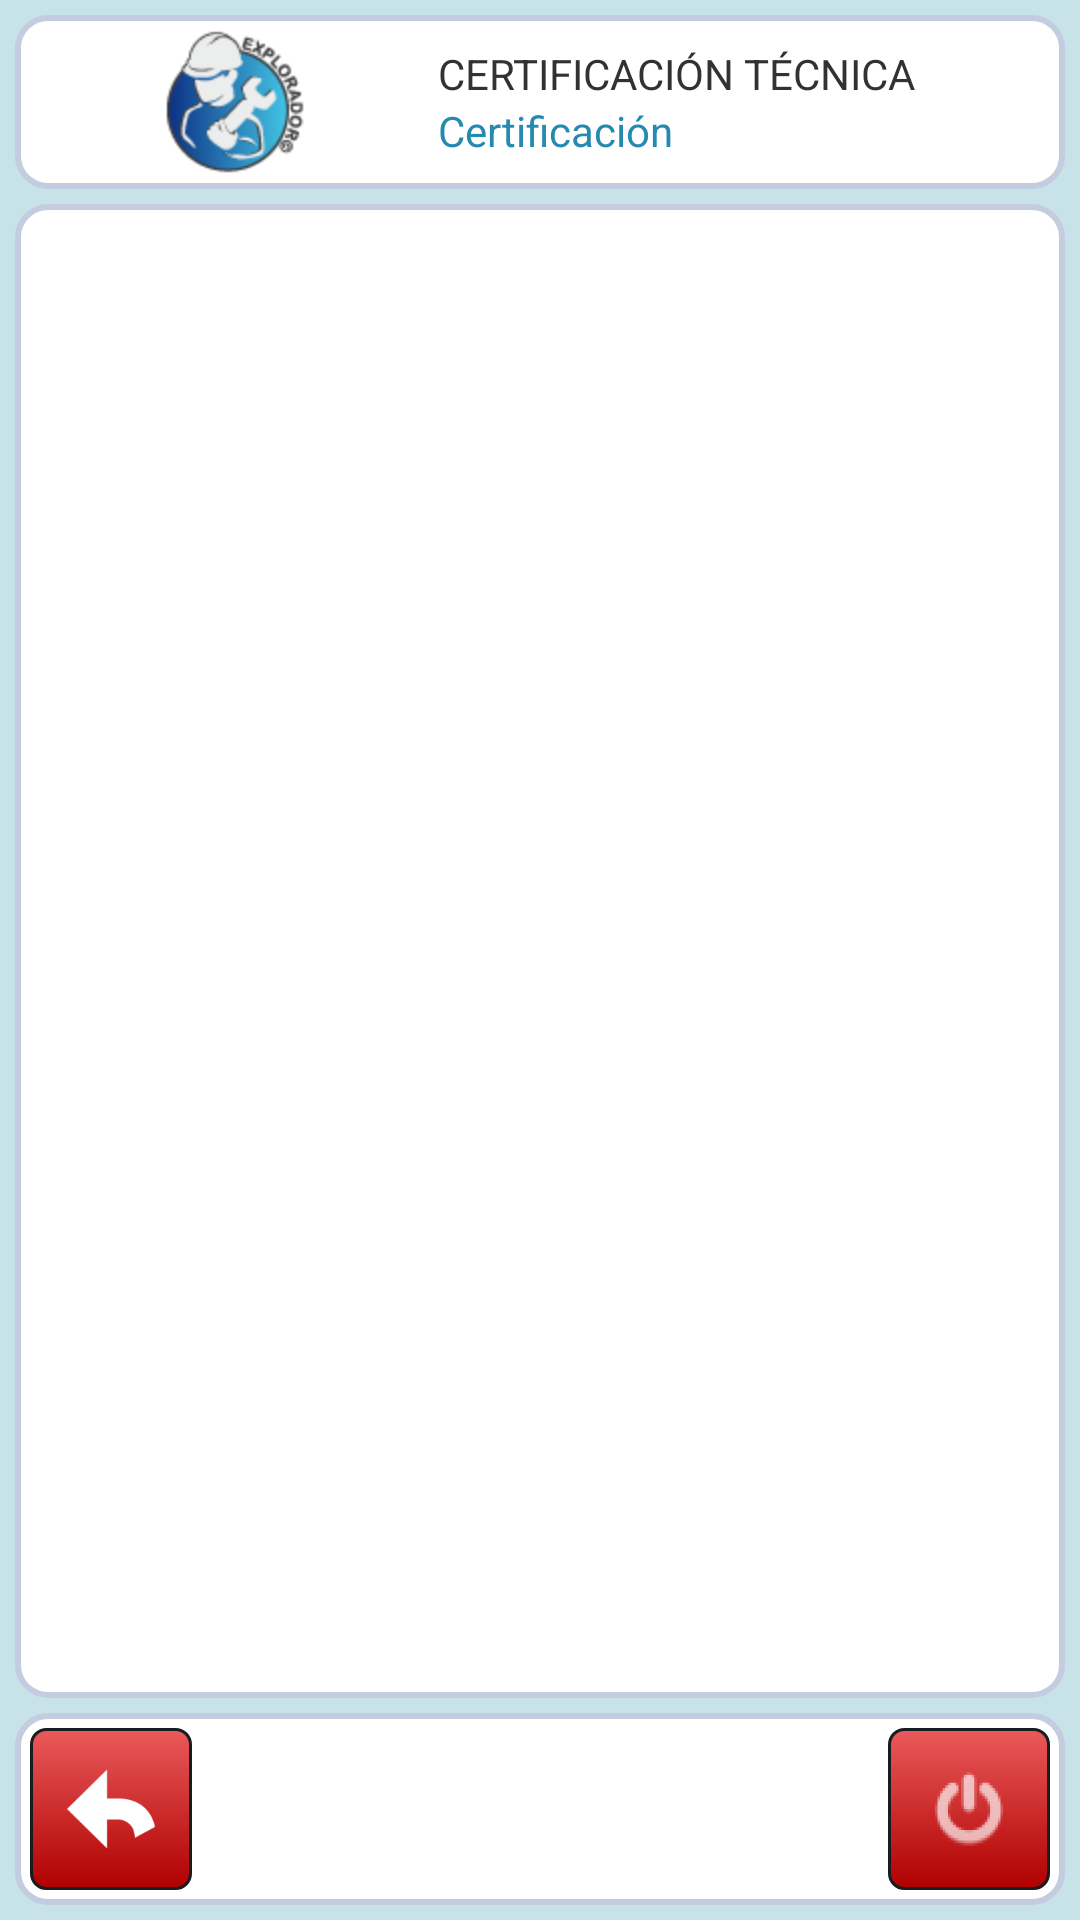

This screen was rendered from an Android layout file. Write that file and the resources it references.
<!-- AndroidManifest.xml: application theme AppTheme -->
<!-- res/layout/activity_certificar_par.xml -->
<?xml version="1.0" encoding="utf-8"?>
<RelativeLayout xmlns:android="http://schemas.android.com/apk/res/android"
    android:layout_width="fill_parent"
    android:layout_height="fill_parent"
    android:background="#c8e2ea"
    android:orientation="vertical"
    android:padding="5dp">

    <LinearLayout
        android:id="@+id/cabecera"
        android:layout_width="match_parent"
        android:layout_height="wrap_content"
        android:layout_alignParentLeft="true"
        android:layout_alignParentTop="true"
        android:background="@drawable/fondo1"
        android:orientation="horizontal"
        android:layout_marginBottom="5dp">

        <LinearLayout
            android:id="@+id/linearLayoutlogo"
            android:layout_width="0dp"
            android:layout_height="match_parent"
            android:orientation="vertical"
            android:layout_weight="2">

            <ImageView
                android:layout_width="wrap_content"
                android:layout_height="wrap_content"
                android:contentDescription="@string/titulo"
                android:layout_gravity="center_horizontal"
                android:src="@drawable/ic_logo2"/>

            <TextView
                android:id="@+id/textView1exp"
                android:layout_width="match_parent"
                android:layout_height="wrap_content"
                android:gravity="center_horizontal"
                android:text="@string/app_name"
                android:visibility="gone"/>
        </LinearLayout>

        <LinearLayout
            android:id="@+id/linearLayouttitle"
            android:layout_width="0dp"
            android:gravity="center_vertical"
            android:layout_height="match_parent"
            android:orientation="vertical"
            android:layout_weight="3">

            <TextView
                android:id="@+id/textView1"
                android:layout_width="match_parent"
                android:layout_height="wrap_content"
                android:gravity="left"
                android:text="@string/certificacion_tecnica" />

            <TextView
                android:id="@+id/cert_titulo"
                android:layout_width="match_parent"
                android:layout_height="wrap_content"
                android:gravity="left"
                android:text="Certificación"
                android:textColor="#258aaf" />
        </LinearLayout>
    </LinearLayout>

    <ScrollView
        android:id="@+id/contenido_topologica"
        android:layout_width="match_parent"
        android:layout_height="wrap_content"
        android:layout_alignParentLeft="true"
        android:layout_alignParentRight="true"
        android:layout_below="@+id/cabecera"
        android:background="@drawable/fondo1"
        android:paddingBottom="5dp"
        android:paddingLeft="10dp"
        android:paddingRight="10dp"
        android:layout_above="@+id/footer">

        <LinearLayout
            android:id="@+id/certificacion_par_content"
            android:layout_width="wrap_content"
            android:layout_height="wrap_content"
            android:orientation="vertical"
            >

        </LinearLayout>
    </ScrollView>
    




    <RelativeLayout
        android:id="@+id/footer"
        android:layout_width="fill_parent"
        android:layout_height="64dp"
        android:layout_alignParentBottom="true"
        android:background="@drawable/fondo1"
        android:layout_marginTop="5dp">

        <ImageButton
            android:id="@+id/buttonback"
            android:layout_width="54dp"
            android:layout_height="54dp"
            android:background="@drawable/custom_button_shutdown"
            android:onClick="volver"
            android:src="@mipmap/ic_back"
            android:padding="10dp"
            android:layout_alignParentTop="true"
            android:layout_alignParentLeft="true"
            android:layout_alignParentBottom="true" />

        <ImageButton
            android:id="@+id/imageButtonShutdown"
            android:layout_width="54dp"
            android:layout_height="54dp"
            android:background="@drawable/custom_button_shutdown"
            android:onClick="shutdown1"
            android:src="@mipmap/ic_shutdown"
            android:layout_alignParentTop="true"
            android:layout_alignParentRight="true"
            android:layout_alignParentBottom="true" />
    </RelativeLayout>

</RelativeLayout>
<!-- resources referenced by this layout -->
<resources>
  <!-- drawable custom_button_shutdown (drawable) -->
  <?xml version="1.0" encoding="utf-8"?>
  <selector xmlns:android="http://schemas.android.com/apk/res/android" >
       <item android:state_pressed="true" >
           <shape android:shape="rectangle"  >
               <corners android:radius="5dip" />
               <stroke android:width="1dip" android:color="#171c20" />
               <gradient  android:angle="-90"  android:startColor="#B00000" android:endColor="#EA5A5A"  />            
           </shape>
       </item>
      <item android:state_focused="true">
           <shape android:shape="rectangle"  >
               <corners android:radius="5dip" />
               <stroke android:width="1dip" android:color="#B00000" />
               <solid  android:color="#EA5A5A"/>       
           </shape>
       </item>  
      <item >
          <shape android:shape="rectangle"  >
               <corners android:radius="5dip" />
               <stroke android:width="1dip" android:color="#171c20" />
               <gradient  android:angle="-90"  android:startColor="#EA5A5A" android:endColor="#B00000" />            
           </shape>
       </item>
  </selector>
  <!-- drawable fondo1 (drawable) -->
  <?xml version="1.0" encoding="utf-8"?>
  <selector xmlns:android="http://schemas.android.com/apk/res/android">
      <item>
      <shape android:shape="rectangle">
          <solid android:color="#FFFFFF"/>
          <stroke android:width="2dp" android:color="#C4CDE0"/>
          <padding android:bottom="5dp" android:left="5dp" android:right="5dp" android:top="5dp"/>
          <corners android:radius="10dp"/>
      </shape>
      </item>
      <item android:state_enabled="false">
          <shape android:shape="rectangle">
              <solid android:color="#ffbfbfbf"/>
              <stroke android:width="2dp" android:color="#C4CDE0"/>
              <padding android:bottom="5dp" android:left="5dp" android:right="5dp" android:top="5dp"/>
              <corners android:radius="10dp"/>
          </shape>
      </item>
  </selector>
  <!-- drawable ic_logo2: png bitmap (drawable-hdpi, 6944 bytes) -->
  <!-- mipmap ic_back: png bitmap (mipmap-xxxhdpi, 1530 bytes) -->
  <!-- mipmap ic_shutdown: png bitmap (mipmap-hdpi, 1243 bytes) -->
  <string name="app_name">Explorador©</string>
  <string name="certificacion_tecnica">CERTIFICACIÓN TÉCNICA</string>
  <string name="titulo">SISTEMA DE GESTIÓN TÉCNICA</string>
  <style name="AppTheme" parent="AppBaseTheme">
          
      </style>
  <style name="AppBaseTheme" parent="android:Theme.Light">
          
      </style>
</resources>
